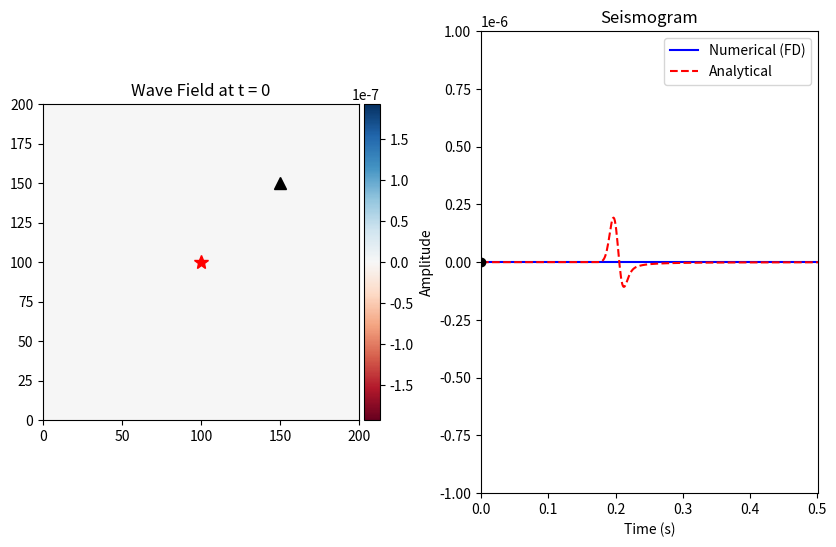
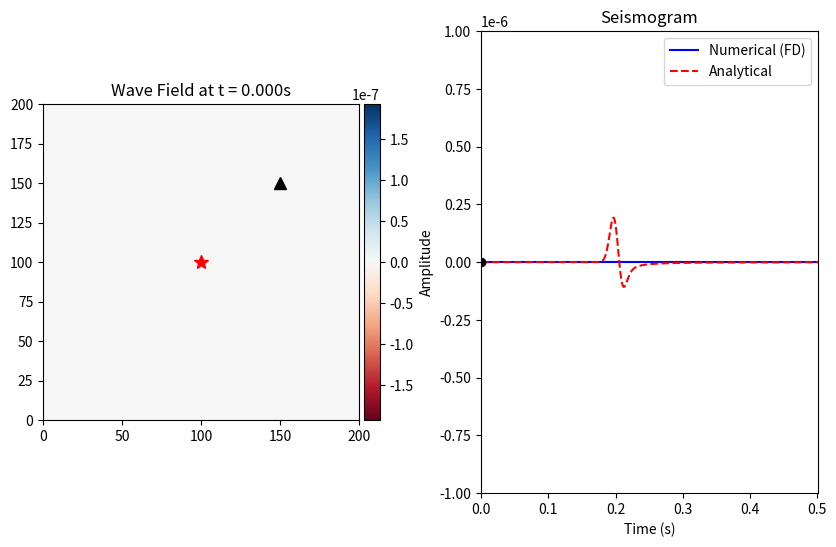

Source code (Python) for these figures, in order:
%matplotlib ipympl
import numpy as np
import matplotlib.pyplot as plt
from matplotlib.animation import FuncAnimation
from matplotlib import gridspec
from mpl_toolkits.axes_grid1 import make_axes_locatable
import warnings
warnings.filterwarnings("ignore")

def run_2d_wave_animation():
    # ----- Simulation Parameters -----
    nx = 200  # reduced size for smooth animation, increase later
    nz = nx
    dx = dz = 1
    c0 = 580
    isx = isz = 100
    irx = irz = 150
    nt = 502
    dt = 0.0010
    f0 = 25
    t0 = 2. / f0
    op = 3

    # ----- Stability Check -----
    eps = c0 * dt / dx
    if eps > 1:
        print('CFL condition not satisfied.')
    else:
        print('CFL condition OK.')

    # ----- Grids & Source -----
    x = dx * np.arange(nx)
    z = dz * np.arange(nz)
    time = dt * np.arange(nt)
    c = c0 * np.ones((nz, nx))

    p = np.zeros((nz, nx))
    pnew = np.zeros((nz, nx))
    pold = np.zeros((nz, nx))
    d2px = np.zeros((nz, nx))
    d2pz = np.zeros((nz, nx))
    seis = np.zeros(nt)

    src = -8 * (time - t0) * f0 * (np.exp(-1.0 * (4 * f0)**2 * (time - t0)**2))

    # ----- Analytical Green's Function -----
    G = np.zeros(nt)
    r = np.sqrt((x[isx] - x[irx])**2 + (z[isz] - z[irz])**2)
    for it in range(nt):
        if (time[it] - r / c0) >= 0:
            G[it] = (1 / (2 * np.pi * c0**2)) * (1 / np.sqrt((time[it]**2) - (r**2 / c0**2)))

    Gc = np.convolve(G, src * dt)[:nt]

    # ----- Set up Plot -----
    fig = plt.figure(figsize=(10, 6))
    gs = gridspec.GridSpec(1, 2, width_ratios=[1, 1], wspace=0.3)

    # --- Left Panel: Wave Field ---
    ax1 = plt.subplot(gs[0])
    lim = np.max(np.abs(Gc))
    im = ax1.imshow(p, vmin=-lim, vmax=lim, cmap='RdBu', interpolation='nearest')
    divider = make_axes_locatable(ax1)
    cax = divider.append_axes("right", size="5%", pad=0.05)
    fig.colorbar(im, cax=cax)
    ax1.plot(isx, isz, 'r*', markersize=10)
    ax1.plot(irx, irz, 'k^', markersize=8)
    ax1.set_title("Wave Field at t = 0")
    ax1.set_xlim(0, nx)
    ax1.set_ylim(0, nz)

    # --- Right Panel: Seismogram ---
    ax2 = plt.subplot(gs[1])
    line_fd, = ax2.plot(time, seis, 'b-', label='Numerical (FD)')
    line_analytic, = ax2.plot(time, Gc, 'r--', label='Analytical')
    marker, = ax2.plot([0], [0], 'ko', markersize=6)
    ax2.set_xlim(time[0], time[-1])
    ax2.set_ylim(min(Gc.min(), -1e-6), max(Gc.max(), 1e-6))
    ax2.set_title('Seismogram')
    ax2.set_xlabel('Time (s)')
    ax2.set_ylabel('Amplitude')
    ax2.legend(loc='upper right')

    # ----- Animation Update Function -----
    def update(it):
        nonlocal p, pold, pnew, seis

        if op == 3:
            d2px[1:-1, :] = (p[2:, :] - 2 * p[1:-1, :] + p[0:-2, :]) / dx**2
            d2pz[:, 1:-1] = (p[:, 2:] - 2 * p[:, 1:-1] + p[:, 0:-2]) / dz**2
        else:
            raise NotImplementedError("Only 3-point FD supported in this example")

        pnew = 2 * p - pold + (c**2) * dt**2 * (d2px + d2pz)
        pnew[isz, isx] += src[it] / (dx * dz) * dt**2

        # Soft boundary conditions (optional)
        pnew[0, :] = pnew[1, :]
        pnew[-1, :] = pnew[-2, :]
        pnew[:, 0] = pnew[:, 1]
        pnew[:, -1] = pnew[:, -2]

        pold, p = p, pnew
        seis[it] = p[irz, irx]

        im.set_data(p)  # use set_data for imshow
        ax1.set_title(f"Wave Field at t = {it*dt:.3f}s")
        line_fd.set_ydata(seis)
        marker.set_data([time[it]], [seis[it]])
        fig.canvas.draw()

        return im, line_fd, marker

    ani = FuncAnimation(fig, update, frames=nt, interval=10, blit=False, repeat=False)

    plt.show()
    return ani

ani = run_2d_wave_animation()

%matplotlib ipympl
import numpy as np
import matplotlib.pyplot as plt
from matplotlib.animation import FuncAnimation
from matplotlib import gridspec
from mpl_toolkits.axes_grid1 import make_axes_locatable
import warnings
warnings.filterwarnings("ignore")

def run_2d_wave_animation():
    # ----- Simulation Parameters -----
    nx = 200  # reduced size for smooth animation, increase later
    nz = nx
    dx = dz = 1
    c0 = 580
    isx = isz = 100
    irx = irz = 150
    nt = 502
    dt = 0.0010
    f0 = 25
    t0 = 2. / f0
    op = 3

    # ----- Stability Check -----
    eps = c0 * dt / dx
    if eps > 1:
        print('CFL condition not satisfied.')
    else:
        print('CFL condition OK.')

    # ----- Grids & Source -----
    x = dx * np.arange(nx)
    z = dz * np.arange(nz)
    time = dt * np.arange(nt)
    c = c0 * np.ones((nz, nx))

    p = np.zeros((nz, nx))
    pnew = np.zeros((nz, nx))
    pold = np.zeros((nz, nx))
    d2px = np.zeros((nz, nx))
    d2pz = np.zeros((nz, nx))
    seis = np.zeros(nt)

    src = -8 * (time - t0) * f0 * (np.exp(-1.0 * (4 * f0)**2 * (time - t0)**2))

    # ----- Analytical Green's Function -----
    G = np.zeros(nt)
    r = np.sqrt((x[isx] - x[irx])**2 + (z[isz] - z[irz])**2)
    for it in range(nt):
        if (time[it] - r / c0) >= 0:
            G[it] = (1 / (2 * np.pi * c0**2)) * (1 / np.sqrt((time[it]**2) - (r**2 / c0**2)))

    Gc = np.convolve(G, src * dt)[:nt]

    # ----- Set up Plot -----
    fig = plt.figure(figsize=(10, 6))
    gs = gridspec.GridSpec(1, 2, width_ratios=[1, 1], wspace=0.3)

    # --- Left Panel: Wave Field ---
    ax1 = plt.subplot(gs[0])
    lim = np.max(np.abs(Gc))
    im = ax1.imshow(p, vmin=-lim, vmax=lim, cmap='RdBu', interpolation='nearest')
    divider = make_axes_locatable(ax1)
    cax = divider.append_axes("right", size="5%", pad=0.05)
    fig.colorbar(im, cax=cax)
    ax1.plot(isx, isz, 'r*', markersize=10)
    ax1.plot(irx, irz, 'k^', markersize=8)
    ax1.set_title("Wave Field at t = 0")
    ax1.set_xlim(0, nx)
    ax1.set_ylim(0, nz)

    # --- Right Panel: Seismogram ---
    ax2 = plt.subplot(gs[1])
    line_fd, = ax2.plot(time, seis, 'b-', label='Numerical (FD)')
    line_analytic, = ax2.plot(time, Gc, 'r--', label='Analytical')
    marker, = ax2.plot([0], [0], 'ko', markersize=6)
    ax2.set_xlim(time[0], time[-1])
    ax2.set_ylim(min(Gc.min(), -1e-6), max(Gc.max(), 1e-6))
    ax2.set_title('Seismogram')
    ax2.set_xlabel('Time (s)')
    ax2.set_ylabel('Amplitude')
    ax2.legend(loc='upper right')

    # ----- Animation Update Function -----
    def update(it):
        nonlocal p, pold, pnew, seis

        if op == 3:
            d2px[1:-1, :] = (p[2:, :] - 2 * p[1:-1, :] + p[0:-2, :]) / dx**2
            d2pz[:, 1:-1] = (p[:, 2:] - 2 * p[:, 1:-1] + p[:, 0:-2]) / dz**2
        else:
            raise NotImplementedError("Only 3-point FD supported in this example")

        pnew = 2 * p - pold + (c**2) * dt**2 * (d2px + d2pz)
        pnew[isz, isx] += src[it] / (dx * dz) * dt**2

        # Soft boundary conditions (optional)
        pnew[0, :] = pnew[1, :]
        pnew[-1, :] = pnew[-2, :]
        pnew[:, 0] = pnew[:, 1]
        pnew[:, -1] = pnew[:, -2]

        pold, p = p, pnew
        seis[it] = p[irz, irx]

        im.set_data(p)  # use set_data for imshow
        ax1.set_title(f"Wave Field at t = {it*dt:.3f}s")
        line_fd.set_ydata(seis)
        marker.set_data([time[it]], [seis[it]])
        fig.canvas.draw_idle() 

        return im, line_fd, marker

    ani = FuncAnimation(fig, update, frames=nt, interval=10, blit=False, repeat=False)

    plt.show()
    return ani

ani = run_2d_wave_animation()

%matplotlib widget
import numpy as np
import matplotlib.pyplot as plt
from matplotlib.animation import FuncAnimation
from matplotlib import gridspec
from mpl_toolkits.axes_grid1 import make_axes_locatable
import warnings
warnings.filterwarnings("ignore")

def run_2d_wave_animation():
    # ----- Simulation Parameters -----
    nx = 200  # reduced size for smooth animation, increase later
    nz = nx
    dx = dz = 1
    c0 = 580
    isx = isz = 100
    irx = irz = 150
    nt = 502
    dt = 0.0010
    f0 = 25
    t0 = 2. / f0
    op = 3

    # ----- Stability Check -----
    eps = c0 * dt / dx
    if eps > 1:
        print('CFL condition not satisfied.')
    else:
        print('CFL condition OK.')

    # ----- Grids & Source -----
    x = dx * np.arange(nx)
    z = dz * np.arange(nz)
    time = dt * np.arange(nt)
    c = c0 * np.ones((nz, nx))

    p = np.zeros((nz, nx))
    pnew = np.zeros((nz, nx))
    pold = np.zeros((nz, nx))
    d2px = np.zeros((nz, nx))
    d2pz = np.zeros((nz, nx))
    seis = np.zeros(nt)

    src = -8 * (time - t0) * f0 * (np.exp(-1.0 * (4 * f0)**2 * (time - t0)**2))

    # ----- Analytical Green's Function -----
    G = np.zeros(nt)
    r = np.sqrt((x[isx] - x[irx])**2 + (z[isz] - z[irz])**2)
    for it in range(nt):
        if (time[it] - r / c0) >= 0:
            G[it] = (1 / (2 * np.pi * c0**2)) * (1 / np.sqrt((time[it]**2) - (r**2 / c0**2)))

    Gc = np.convolve(G, src * dt)[:nt]

    # ----- Set up Plot -----
    fig = plt.figure(figsize=(10, 6))
    gs = gridspec.GridSpec(1, 2, width_ratios=[1, 1], wspace=0.3)

    # --- Left Panel: Wave Field ---
    ax1 = plt.subplot(gs[0])
    lim = np.max(np.abs(Gc))
    im = ax1.imshow(p, vmin=-lim, vmax=lim, cmap='RdBu', interpolation='nearest')
    divider = make_axes_locatable(ax1)
    cax = divider.append_axes("right", size="5%", pad=0.05)
    fig.colorbar(im, cax=cax)
    ax1.plot(isx, isz, 'r*', markersize=10)
    ax1.plot(irx, irz, 'k^', markersize=8)
    ax1.set_title("Wave Field at t = 0")
    ax1.set_xlim(0, nx)
    ax1.set_ylim(0, nz)

    # --- Right Panel: Seismogram ---
    ax2 = plt.subplot(gs[1])
    line_fd, = ax2.plot(time, seis, 'b-', label='Numerical (FD)')
    line_analytic, = ax2.plot(time, Gc, 'r--', label='Analytical')
    marker, = ax2.plot([0], [0], 'ko', markersize=6)
    ax2.set_xlim(time[0], time[-1])
    ax2.set_ylim(min(Gc.min(), -1e-6), max(Gc.max(), 1e-6))
    ax2.set_title('Seismogram')
    ax2.set_xlabel('Time (s)')
    ax2.set_ylabel('Amplitude')
    ax2.legend(loc='upper right')

    # ----- Animation Update Function -----
    def update(it):
        nonlocal p, pold, pnew, seis

        if op == 3:
            d2px[1:-1, :] = (p[2:, :] - 2 * p[1:-1, :] + p[0:-2, :]) / dx**2
            d2pz[:, 1:-1] = (p[:, 2:] - 2 * p[:, 1:-1] + p[:, 0:-2]) / dz**2
        else:
            raise NotImplementedError("Only 3-point FD supported in this example")

        pnew = 2 * p - pold + (c**2) * dt**2 * (d2px + d2pz)
        pnew[isz, isx] += src[it] / (dx * dz) * dt**2

        # Soft boundary conditions (optional)
        pnew[0, :] = pnew[1, :]
        pnew[-1, :] = pnew[-2, :]
        pnew[:, 0] = pnew[:, 1]
        pnew[:, -1] = pnew[:, -2]

        pold, p = p, pnew
        seis[it] = p[irz, irx]

        # Update plot elements
        im.set_data(p)
        ax1.set_title(f"Wave Field at t = {it*dt:.3f}s")
        line_fd.set_ydata(seis)
        marker.set_data([time[it]], [seis[it]])
        
        fig.canvas.draw()
        
        return im, line_fd, marker

    # Create animation with proper parameters for ipympl
    ani = FuncAnimation(fig, update, frames=nt, interval=10, blit=True, repeat=False)
    
    plt.tight_layout()
    plt.show()
    
    return ani

# Run the animation and keep the reference
ani = run_2d_wave_animation()
